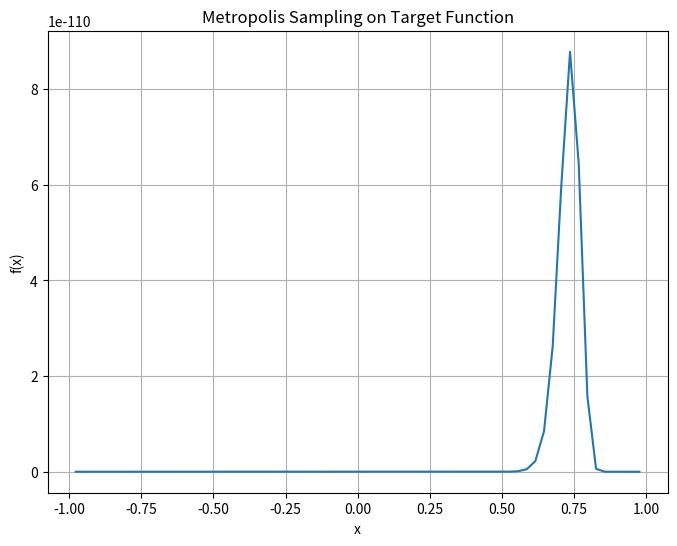

Python code for this plot:
import numpy as np
import matplotlib.pyplot as plt
import matplotlib.animation as animation


##########################################
##    Metropolis-Hastings Algorithm     ##
##########################################
def target_function(x):
    constant_term = (1 / (2 * np.pi * np.sqrt(1 - x**2))) ** 100
    exponent_term = np.exp(-(221.8903 - 169.0494 * x) / (2 * (1 - x**2)))
    return constant_term * exponent_term


def uniform_generator():
    return np.random.uniform(0, 1)


def proposal_function(x_t_minus_1):
    return np.random.uniform(x_t_minus_1 - 0.1, x_t_minus_1 + 0.1)


# Initialization
x_t_minus_1 = 0.5
x_t = 0.6

# Initial state storage
state_array = [x_t_minus_1, x_t]

for i in range(50999):
    x_t_next = proposal_function(x_t_minus_1=x_t)
    x_t_value = target_function(x=x_t)
    x_t_next_value = target_function(x=x_t_next)

    alpha = min(1, x_t_next_value / x_t_value)
    random_uniform = uniform_generator()

    # move criteria
    if alpha > random_uniform:
        x_t_minus_1 = x_t
        x_t = x_t_next

    state_array.append(x_t)


##########################################
#               Animation               ##
##########################################
fig, ax = plt.subplots(figsize=(8, 6))
x_values = np.linspace(-6, 6, 400)
y_values = target_function(x_values)
ax.plot(x_values, y_values, label="Target Function")
ax.set_title("Metropolis Sampling on Target Function")
ax.set_xlabel("x")
ax.set_ylabel("f(x)")
ax.grid(True)

stored_points = []


def update(frame):
    x = state_array[frame]
    y = target_function(x)
    stored_points.append((x, y))
    x_coords, y_coords = zip(*stored_points)

    ax.plot(x_coords, y_coords, "ro", markersize=4)


ani = animation.FuncAnimation(
    fig, update, frames=len(state_array), repeat=False, interval=1
)

plt.show()
